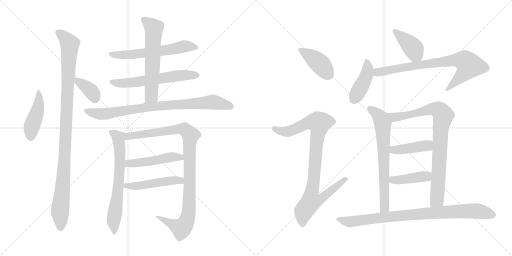
t = 0.00 s
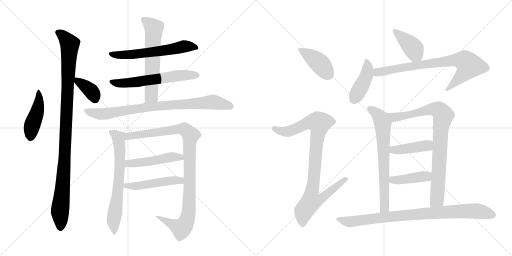
t = 3.23 s
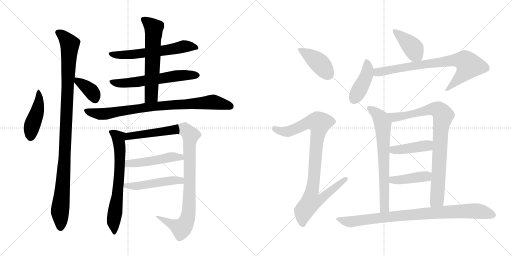
t = 6.47 s
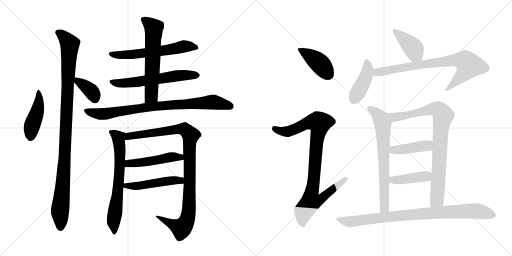
t = 9.70 s
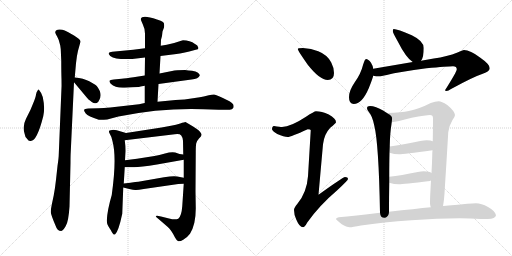
t = 12.93 s
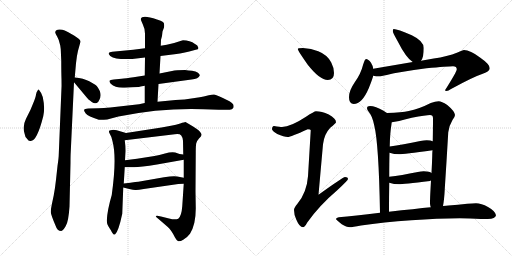
t = 16.16 s

The animated SVG that drew these frames (rendered in a browser with its animation timeline set to each time). Animation: 21 CSS @keyframes rules; one cycle of 16.16 s.

<svg version="1.1" viewBox="0 0 2048 1024" xmlns="http://www.w3.org/2000/svg">
  <g stroke="lightgray" stroke-dasharray="1,1" stroke-width="1" transform="scale(4, 4)">
    <line x1="0" y1="0" x2="256" y2="256"></line>
    <line x1="256" y1="0" x2="0" y2="256"></line>
    <line x1="128" y1="0" x2="128" y2="256"></line>
    <line x1="0" y1="128" x2="256" y2="128"></line>
    <line x1="256" y1="0" x2="512" y2="256"></line>
    <line x1="512" y1="0" x2="256" y2="256"></line>
    <line x1="384" y1="0" x2="384" y2="256"></line>
    <line x1="256" y1="128" x2="512" y2="128"></line>
  </g>
<g transform="scale(1, -1) translate(0, -850)">
   <style type="text/css">
    @keyframes keyframes0 {
      from {
       stroke: black;
       stroke-dashoffset: 449;
       stroke-width: 128;
       }
       59% {
       animation-timing-function: step-end;
       stroke: black;
       stroke-dashoffset: 0;
       stroke-width: 128;
       }
       to {
       stroke: black;
       stroke-width: 1024;
       }
       }
       #make-me-a-hanzi-animation-0 {
         animation: keyframes0 0.615397s both;
         animation-delay: 0.000000s;
         animation-timing-function: linear;
       }
    @keyframes keyframes1 {
      from {
       stroke: black;
       stroke-dashoffset: 1059;
       stroke-width: 128;
       }
       78% {
       animation-timing-function: step-end;
       stroke: black;
       stroke-dashoffset: 0;
       stroke-width: 128;
       }
       to {
       stroke: black;
       stroke-width: 1024;
       }
       }
       #make-me-a-hanzi-animation-1 {
         animation: keyframes1 1.111816s both;
         animation-delay: 0.615397s;
         animation-timing-function: linear;
       }
    @keyframes keyframes2 {
      from {
       stroke: black;
       stroke-dashoffset: 369;
       stroke-width: 128;
       }
       55% {
       animation-timing-function: step-end;
       stroke: black;
       stroke-dashoffset: 0;
       stroke-width: 128;
       }
       to {
       stroke: black;
       stroke-width: 1024;
       }
       }
       #make-me-a-hanzi-animation-2 {
         animation: keyframes2 0.550293s both;
         animation-delay: 1.727213s;
         animation-timing-function: linear;
       }
    @keyframes keyframes3 {
      from {
       stroke: black;
       stroke-dashoffset: 600;
       stroke-width: 128;
       }
       66% {
       animation-timing-function: step-end;
       stroke: black;
       stroke-dashoffset: 0;
       stroke-width: 128;
       }
       to {
       stroke: black;
       stroke-width: 1024;
       }
       }
       #make-me-a-hanzi-animation-3 {
         animation: keyframes3 0.738281s both;
         animation-delay: 2.277506s;
         animation-timing-function: linear;
       }
    @keyframes keyframes4 {
      from {
       stroke: black;
       stroke-dashoffset: 604;
       stroke-width: 128;
       }
       66% {
       animation-timing-function: step-end;
       stroke: black;
       stroke-dashoffset: 0;
       stroke-width: 128;
       }
       to {
       stroke: black;
       stroke-width: 1024;
       }
       }
       #make-me-a-hanzi-animation-4 {
         animation: keyframes4 0.741536s both;
         animation-delay: 3.015787s;
         animation-timing-function: linear;
       }
    @keyframes keyframes5 {
      from {
       stroke: black;
       stroke-dashoffset: 612;
       stroke-width: 128;
       }
       67% {
       animation-timing-function: step-end;
       stroke: black;
       stroke-dashoffset: 0;
       stroke-width: 128;
       }
       to {
       stroke: black;
       stroke-width: 1024;
       }
       }
       #make-me-a-hanzi-animation-5 {
         animation: keyframes5 0.748047s both;
         animation-delay: 3.757323s;
         animation-timing-function: linear;
       }
    @keyframes keyframes6 {
      from {
       stroke: black;
       stroke-dashoffset: 840;
       stroke-width: 128;
       }
       73% {
       animation-timing-function: step-end;
       stroke: black;
       stroke-dashoffset: 0;
       stroke-width: 128;
       }
       to {
       stroke: black;
       stroke-width: 1024;
       }
       }
       #make-me-a-hanzi-animation-6 {
         animation: keyframes6 0.933594s both;
         animation-delay: 4.505370s;
         animation-timing-function: linear;
       }
    @keyframes keyframes7 {
      from {
       stroke: black;
       stroke-dashoffset: 670;
       stroke-width: 128;
       }
       69% {
       animation-timing-function: step-end;
       stroke: black;
       stroke-dashoffset: 0;
       stroke-width: 128;
       }
       to {
       stroke: black;
       stroke-width: 1024;
       }
       }
       #make-me-a-hanzi-animation-7 {
         animation: keyframes7 0.795247s both;
         animation-delay: 5.438964s;
         animation-timing-function: linear;
       }
    @keyframes keyframes8 {
      from {
       stroke: black;
       stroke-dashoffset: 1008;
       stroke-width: 128;
       }
       77% {
       animation-timing-function: step-end;
       stroke: black;
       stroke-dashoffset: 0;
       stroke-width: 128;
       }
       to {
       stroke: black;
       stroke-width: 1024;
       }
       }
       #make-me-a-hanzi-animation-8 {
         animation: keyframes8 1.070312s both;
         animation-delay: 6.234211s;
         animation-timing-function: linear;
       }
    @keyframes keyframes9 {
      from {
       stroke: black;
       stroke-dashoffset: 485;
       stroke-width: 128;
       }
       61% {
       animation-timing-function: step-end;
       stroke: black;
       stroke-dashoffset: 0;
       stroke-width: 128;
       }
       to {
       stroke: black;
       stroke-width: 1024;
       }
       }
       #make-me-a-hanzi-animation-9 {
         animation: keyframes9 0.644694s both;
         animation-delay: 7.304523s;
         animation-timing-function: linear;
       }
    @keyframes keyframes10 {
      from {
       stroke: black;
       stroke-dashoffset: 492;
       stroke-width: 128;
       }
       62% {
       animation-timing-function: step-end;
       stroke: black;
       stroke-dashoffset: 0;
       stroke-width: 128;
       }
       to {
       stroke: black;
       stroke-width: 1024;
       }
       }
       #make-me-a-hanzi-animation-10 {
         animation: keyframes10 0.650391s both;
         animation-delay: 7.949217s;
         animation-timing-function: linear;
       }
    @keyframes keyframes11 {
      from {
       stroke: black;
       stroke-dashoffset: 413;
       stroke-width: 128;
       }
       57% {
       animation-timing-function: step-end;
       stroke: black;
       stroke-dashoffset: 0;
       stroke-width: 128;
       }
       to {
       stroke: black;
       stroke-width: 1024;
       }
       }
       #make-me-a-hanzi-animation-11 {
         animation: keyframes11 0.586100s both;
         animation-delay: 8.599608s;
         animation-timing-function: linear;
       }
    @keyframes keyframes12 {
      from {
       stroke: black;
       stroke-dashoffset: 937;
       stroke-width: 128;
       }
       75% {
       animation-timing-function: step-end;
       stroke: black;
       stroke-dashoffset: 0;
       stroke-width: 128;
       }
       to {
       stroke: black;
       stroke-width: 1024;
       }
       }
       #make-me-a-hanzi-animation-12 {
         animation: keyframes12 1.012533s both;
         animation-delay: 9.185708s;
         animation-timing-function: linear;
       }
    @keyframes keyframes13 {
      from {
       stroke: black;
       stroke-dashoffset: 406;
       stroke-width: 128;
       }
       57% {
       animation-timing-function: step-end;
       stroke: black;
       stroke-dashoffset: 0;
       stroke-width: 128;
       }
       to {
       stroke: black;
       stroke-width: 1024;
       }
       }
       #make-me-a-hanzi-animation-13 {
         animation: keyframes13 0.580404s both;
         animation-delay: 10.198241s;
         animation-timing-function: linear;
       }
    @keyframes keyframes14 {
      from {
       stroke: black;
       stroke-dashoffset: 426;
       stroke-width: 128;
       }
       58% {
       animation-timing-function: step-end;
       stroke: black;
       stroke-dashoffset: 0;
       stroke-width: 128;
       }
       to {
       stroke: black;
       stroke-width: 1024;
       }
       }
       #make-me-a-hanzi-animation-14 {
         animation: keyframes14 0.596680s both;
         animation-delay: 10.778645s;
         animation-timing-function: linear;
       }
    @keyframes keyframes15 {
      from {
       stroke: black;
       stroke-dashoffset: 776;
       stroke-width: 128;
       }
       72% {
       animation-timing-function: step-end;
       stroke: black;
       stroke-dashoffset: 0;
       stroke-width: 128;
       }
       to {
       stroke: black;
       stroke-width: 1024;
       }
       }
       #make-me-a-hanzi-animation-15 {
         animation: keyframes15 0.881510s both;
         animation-delay: 11.375325s;
         animation-timing-function: linear;
       }
    @keyframes keyframes16 {
      from {
       stroke: black;
       stroke-dashoffset: 689;
       stroke-width: 128;
       }
       69% {
       animation-timing-function: step-end;
       stroke: black;
       stroke-dashoffset: 0;
       stroke-width: 128;
       }
       to {
       stroke: black;
       stroke-width: 1024;
       }
       }
       #make-me-a-hanzi-animation-16 {
         animation: keyframes16 0.810710s both;
         animation-delay: 12.256835s;
         animation-timing-function: linear;
       }
    @keyframes keyframes17 {
      from {
       stroke: black;
       stroke-dashoffset: 857;
       stroke-width: 128;
       }
       74% {
       animation-timing-function: step-end;
       stroke: black;
       stroke-dashoffset: 0;
       stroke-width: 128;
       }
       to {
       stroke: black;
       stroke-width: 1024;
       }
       }
       #make-me-a-hanzi-animation-17 {
         animation: keyframes17 0.947428s both;
         animation-delay: 13.067545s;
         animation-timing-function: linear;
       }
    @keyframes keyframes18 {
      from {
       stroke: black;
       stroke-dashoffset: 421;
       stroke-width: 128;
       }
       58% {
       animation-timing-function: step-end;
       stroke: black;
       stroke-dashoffset: 0;
       stroke-width: 128;
       }
       to {
       stroke: black;
       stroke-width: 1024;
       }
       }
       #make-me-a-hanzi-animation-18 {
         animation: keyframes18 0.592611s both;
         animation-delay: 14.014973s;
         animation-timing-function: linear;
       }
    @keyframes keyframes19 {
      from {
       stroke: black;
       stroke-dashoffset: 414;
       stroke-width: 128;
       }
       57% {
       animation-timing-function: step-end;
       stroke: black;
       stroke-dashoffset: 0;
       stroke-width: 128;
       }
       to {
       stroke: black;
       stroke-width: 1024;
       }
       }
       #make-me-a-hanzi-animation-19 {
         animation: keyframes19 0.586914s both;
         animation-delay: 14.607584s;
         animation-timing-function: linear;
       }
    @keyframes keyframes20 {
      from {
       stroke: black;
       stroke-dashoffset: 881;
       stroke-width: 128;
       }
       74% {
       animation-timing-function: step-end;
       stroke: black;
       stroke-dashoffset: 0;
       stroke-width: 128;
       }
       to {
       stroke: black;
       stroke-width: 1024;
       }
       }
       #make-me-a-hanzi-animation-20 {
         animation: keyframes20 0.966960s both;
         animation-delay: 15.194498s;
         animation-timing-function: linear;
       }
</style>
<path d="M 155.0 492.5 Q 152.0 492.5 150.0 487.5 Q 146.0 482.5 144.0 472.5 Q 143.0 462.5 134.0 440.5 L 122.0 411.5 L 104.0 375.5 Q 88.0 343.5 99.0 313.5 Q 100.0 301.5 109.0 294.5 Q 114.0 284.5 123.0 286.5 Q 148.0 286.5 173.0 385.5 Q 181.0 417.5 171.0 462.5 Q 164.0 482.5 155.0 492.5 Z" fill="lightgray"></path> 
<path d="M 243.0 653.5 L 245.0 607.5 Q 245.0 561.5 246.0 534.5 Q 247.0 506.5 245.0 476.5 L 235.0 232.5 Q 235.0 220.5 230.0 186.5 L 224.0 131.5 Q 220.0 95.5 215.0 69.5 L 208.0 36.5 Q 203.0 13.5 203.0 2.5 Q 204.0 -9.5 222.0 -51.5 Q 229.0 -73.5 245.0 -73.5 Q 253.0 -71.5 263.0 -53.5 Q 274.0 -36.5 278.0 24.5 L 282.0 198.5 Q 282.0 228.5 283.0 243.5 L 296.0 521.5 L 299.0 540.5 L 304.0 597.5 Q 307.0 627.5 312.0 647.5 L 322.0 683.5 Q 323.0 692.5 296.0 708.5 Q 269.0 724.5 259.0 728.5 Q 250.0 732.5 239.0 732.5 Q 229.0 732.5 224.0 728.5 Q 220.0 723.5 221.0 719.5 Q 223.0 714.5 229.0 703.5 Q 236.0 692.5 241.0 668.5 L 243.0 653.5 Z" fill="lightgray"></path> 
<path d="M 296.0 521.5 L 347.0 460.5 Q 351.0 454.5 367.0 442.5 Q 383.0 430.5 394.0 444.5 Q 414.0 472.5 387.0 506.5 Q 380.0 513.5 357.0 525.5 Q 334.0 537.5 299.0 540.5 C 278.0 542.5 278.0 542.5 296.0 521.5 Z" fill="lightgray"></path> 
<path d="M 642.0 626.5 L 674.0 630.5 Q 724.0 635.5 757.0 644.5 L 783.0 651.5 Q 794.0 652.5 794.0 658.5 L 789.0 668.5 Q 788.0 670.5 780.0 674.5 Q 760.0 689.5 732.0 689.5 L 725.0 687.5 Q 691.0 675.5 667.0 671.5 L 643.0 667.5 L 580.0 657.5 L 533.0 651.5 L 449.0 643.5 Q 437.0 641.5 435.0 638.5 Q 433.0 634.5 441.0 626.5 Q 463.0 610.5 529.0 614.5 L 580.0 620.5 L 642.0 626.5 Z" fill="lightgray"></path> 
<path d="M 634.0 514.5 L 766.0 532.5 Q 794.0 535.5 799.0 548.5 Q 800.0 552.5 792.0 559.5 Q 784.0 566.5 768.0 567.5 Q 754.0 568.5 740.0 570.5 Q 704.0 570.5 688.0 566.5 L 638.0 556.5 L 579.0 548.5 L 534.0 541.5 Q 502.0 536.5 486.0 535.5 L 455.0 532.5 Q 440.0 530.5 438.0 527.5 Q 437.0 523.5 443.0 515.5 Q 461.0 497.5 499.0 499.5 L 530.0 501.5 Q 561.0 502.5 562.0 504.5 L 579.0 507.5 L 634.0 514.5 Z" fill="lightgray"></path> 
<path d="M 630.0 443.5 L 634.0 514.5 L 638.0 556.5 L 642.0 626.5 L 643.0 667.5 L 644.0 691.5 L 648.0 706.5 L 650.0 724.5 L 656.0 740.5 Q 659.0 756.5 652.0 762.5 Q 645.0 767.5 628.0 772.5 Q 568.0 792.5 563.0 774.5 Q 563.0 770.5 571.0 753.5 Q 580.0 735.5 580.0 715.5 L 580.0 657.5 L 580.0 620.5 L 579.0 548.5 L 579.0 507.5 L 579.0 438.5 C 579.0 408.5 628.0 413.5 630.0 443.5 Z" fill="lightgray"></path> 
<path d="M 814.0 413.5 L 875.0 411.5 L 919.0 411.5 Q 929.0 411.5 933.0 418.5 Q 936.0 425.5 933.0 432.5 Q 930.0 437.5 918.0 445.5 Q 865.0 472.5 856.0 472.5 Q 848.0 472.5 835.0 469.5 Q 823.0 465.5 779.0 458.5 Q 736.0 450.5 702.0 450.5 L 630.0 443.5 L 579.0 438.5 L 556.0 433.5 L 441.0 420.5 Q 414.0 417.5 394.0 417.5 L 353.0 416.5 Q 338.0 415.5 337.0 411.5 Q 334.0 407.5 343.0 396.5 Q 352.0 385.5 395.0 371.5 Q 404.0 369.5 429.0 372.5 L 474.0 384.5 Q 648.0 419.5 814.0 413.5 Z" fill="lightgray"></path> 
<path d="M 447.0 70.5 Q 429.0 9.5 427.0 -32.5 Q 427.0 -43.5 434.0 -55.5 Q 441.0 -67.5 443.0 -69.5 Q 454.0 -92.5 460.0 -87.5 Q 474.0 -75.5 489.0 -4.5 L 493.0 100.5 L 495.0 116.5 L 499.0 181.5 L 500.0 209.5 L 502.0 246.5 Q 502.0 268.5 499.0 289.5 C 495.0 319.5 513.0 315.5 504.0 318.5 L 467.0 329.5 Q 451.0 332.5 443.0 329.5 Q 431.0 329.5 439.0 315.5 Q 448.0 301.5 450.0 285.5 Q 468.0 219.5 447.0 70.5 Z" fill="lightgray"></path> 
<path d="M 735.0 115.5 L 729.0 25.5 Q 726.0 -14.5 713.0 -24.5 Q 701.0 -30.5 676.0 -23.5 L 644.0 -15.5 Q 628.0 -11.5 624.0 -13.5 Q 621.0 -16.5 633.0 -24.5 L 670.0 -56.5 Q 677.0 -61.5 685.0 -73.5 Q 694.0 -86.5 700.0 -99.5 Q 707.0 -112.5 713.0 -114.5 Q 720.0 -116.5 733.0 -108.5 Q 747.0 -101.5 760.0 -84.5 Q 784.0 -46.5 783.0 20.5 L 782.0 84.5 L 783.0 242.5 Q 783.0 268.5 785.0 277.5 Q 787.0 286.5 796.0 296.5 Q 806.0 305.5 806.0 310.5 Q 807.0 314.5 800.0 323.5 Q 793.0 331.5 774.0 343.5 L 742.0 362.5 Q 738.0 362.5 721.0 356.5 Q 705.0 350.5 684.0 347.5 L 646.0 340.5 L 504.0 318.5 C 474.0 313.5 469.0 285.5 499.0 289.5 L 699.0 313.5 Q 719.0 316.5 725.0 308.5 Q 731.0 300.5 732.0 287.5 L 733.0 232.5 L 735.0 211.5 L 735.0 139.5 L 735.0 115.5 Z" fill="lightgray"></path> 
<path d="M 499.0 181.5 L 533.0 181.5 Q 555.0 180.5 628.0 192.5 L 735.0 211.5 C 765.0 216.5 763.0 228.5 733.0 232.5 L 718.0 234.5 L 701.0 240.5 Q 684.0 243.5 660.0 236.5 Q 636.0 229.5 618.0 226.5 L 548.0 215.5 L 500.0 209.5 C 470.0 205.5 469.0 181.5 499.0 181.5 Z" fill="lightgray"></path> 
<path d="M 493.0 100.5 L 517.0 94.5 Q 534.0 90.5 541.0 90.5 Q 549.0 89.5 575.0 94.5 L 713.0 114.5 Q 720.0 115.5 735.0 115.5 C 765.0 115.5 764.0 133.5 735.0 139.5 L 709.0 144.5 Q 694.0 147.5 656.0 141.5 L 559.0 124.5 Q 555.0 124.5 495.0 116.5 C 465.0 112.5 464.0 107.5 493.0 100.5 Z" fill="lightgray"></path> 
<path d="M 1212.0 658.5 Q 1191.0 658.5 1191.0 654.5 Q 1191.0 648.5 1231.0 591.5 Q 1279.0 530.5 1311.0 530.5 Q 1336.0 530.5 1336.0 558.5 Q 1336.0 579.5 1325.0 600.5 Q 1309.0 631.5 1273.0 645.5 Q 1245.0 656.5 1212.0 658.5 Z" fill="lightgray"></path> 
<path d="M 1264.0 405.5 Q 1257.0 405.5 1224.0 383.5 Q 1163.0 343.5 1128.0 342.5 Q 1121.0 342.5 1096.0 346.5 Q 1088.0 345.5 1088.0 333.5 Q 1088.0 327.5 1109.0 314.5 Q 1136.0 302.5 1151.0 302.5 Q 1162.0 302.5 1231.0 333.5 Q 1243.0 333.5 1243.0 329.5 L 1232.0 145.5 Q 1227.0 79.5 1189.0 34.5 Q 1176.0 19.5 1176.0 10.5 Q 1176.0 -8.5 1185.0 -27.5 Q 1198.0 -58.5 1212.0 -58.5 Q 1219.0 -58.5 1229.0 -39.5 Q 1277.0 28.5 1350.0 90.5 Q 1392.0 129.5 1392.0 134.5 Q 1392.0 142.5 1380.0 142.5 Q 1373.0 142.5 1274.0 71.5 L 1292.0 273.5 Q 1297.0 314.5 1321.0 339.5 Q 1344.0 358.5 1344.0 361.5 Q 1344.0 376.5 1315.0 392.5 Q 1286.0 405.5 1264.0 405.5 Z" fill="lightgray"></path> 
<path d="M 1575.0 734.5 Q 1571.0 734.5 1571.0 726.5 Q 1571.0 720.5 1589.0 688.5 Q 1625.0 617.5 1651.0 602.5 C 1672.0 588.5 1672.0 588.5 1684.0 607.5 Q 1695.0 620.5 1695.0 658.5 Q 1695.0 686.5 1647.0 709.5 Q 1589.0 734.5 1575.0 734.5 Z" fill="lightgray"></path> 
<path d="M 1493.0 575.5 Q 1492.0 586.5 1484.0 599.5 Q 1473.0 614.5 1464.0 614.5 Q 1459.0 614.5 1452.0 590.5 Q 1444.0 556.5 1419.0 521.5 Q 1396.0 488.5 1396.0 461.5 Q 1396.0 434.5 1415.0 434.5 Q 1448.0 434.5 1475.0 497.5 Q 1488.0 529.5 1493.0 547.5 L 1493.0 575.5 Z" fill="lightgray"></path> 
<path d="M 1651.0 602.5 L 1493.0 575.5 C 1463.0 570.5 1463.0 550.5 1493.0 547.5 Q 1504.0 545.5 1516.0 545.5 Q 1524.0 545.5 1547.0 550.5 Q 1598.0 563.5 1706.0 577.5 Q 1790.0 585.5 1812.0 585.5 Q 1827.0 585.5 1827.0 573.5 Q 1827.0 563.5 1780.0 489.5 Q 1780.0 486.5 1787.0 486.5 Q 1791.0 486.5 1808.0 496.5 Q 1892.0 542.5 1931.0 555.5 Q 1959.0 565.5 1959.0 577.5 Q 1959.0 593.5 1920.0 620.5 Q 1881.0 650.5 1856.0 650.5 Q 1850.0 650.5 1830.0 640.5 Q 1789.0 624.5 1735.0 616.5 L 1684.0 607.5 L 1651.0 602.5 Z" fill="lightgray"></path> 
<path d="M 1548.0 398.5 Q 1542.0 402.5 1534.0 407.5 Q 1502.0 426.5 1480.0 426.5 Q 1468.0 426.5 1468.0 417.5 Q 1468.0 412.5 1476.0 401.5 Q 1489.0 387.5 1497.0 348.5 Q 1515.0 277.5 1520.0 -0.5 C 1521.0 -30.5 1556.0 -26.5 1556.0 3.5 Q 1556.0 67.5 1557.0 119.5 L 1557.0 143.5 Q 1557.0 201.5 1558.0 239.5 L 1559.0 264.5 L 1559.0 267.5 Q 1560.0 317.5 1566.0 354.5 Q 1566.0 357.5 1567.0 361.5 C 1570.0 384.5 1570.0 384.5 1548.0 398.5 Z" fill="lightgray"></path> 
<path d="M 1755.0 445.5 Q 1741.0 445.5 1723.0 438.5 Q 1676.0 414.5 1635.0 406.5 Q 1608.0 400.5 1548.0 398.5 C 1518.0 397.5 1537.0 356.5 1567.0 361.5 Q 1586.0 363.5 1647.0 379.5 Q 1705.0 390.5 1720.0 390.5 Q 1732.0 390.5 1732.0 377.5 Q 1732.0 346.5 1731.0 285.5 L 1730.0 249.5 Q 1729.0 239.5 1729.0 228.5 Q 1728.0 194.5 1726.0 158.5 L 1724.0 129.5 Q 1723.0 110.5 1722.0 92.5 Q 1720.0 57.5 1720.0 37.5 Q 1720.0 29.5 1723.0 21.5 C 1728.0 -8.5 1767.0 -3.5 1772.0 26.5 Q 1777.0 52.5 1779.0 93.5 Q 1786.0 201.5 1793.0 321.5 Q 1795.0 345.5 1810.0 370.5 Q 1820.0 383.5 1820.0 390.5 Q 1818.0 406.5 1789.0 430.5 Q 1766.0 445.5 1755.0 445.5 Z" fill="lightgray"></path> 
<path d="M 1731.0 285.5 Q 1723.0 289.5 1707.0 289.5 Q 1696.0 289.5 1681.0 286.5 Q 1610.0 271.5 1559.0 264.5 C 1529.0 260.5 1529.0 247.5 1558.0 239.5 Q 1577.0 233.5 1596.0 233.5 Q 1613.0 233.5 1730.0 249.5 C 1760.0 253.5 1759.0 275.5 1731.0 285.5 Z" fill="lightgray"></path> 
<path d="M 1726.0 158.5 Q 1719.0 164.5 1695.0 165.5 Q 1685.0 165.5 1671.0 162.5 Q 1604.0 148.5 1557.0 143.5 C 1527.0 140.5 1528.0 127.5 1557.0 119.5 Q 1576.0 113.5 1596.0 113.5 Q 1611.0 113.5 1720.0 126.5 Q 1722.0 127.5 1724.0 129.5 C 1749.0 145.5 1749.0 145.5 1726.0 158.5 Z" fill="lightgray"></path> 
<path d="M 1520.0 -0.5 Q 1416.0 -12.5 1355.0 -18.5 Q 1344.0 -20.5 1344.0 -25.5 Q 1345.0 -29.5 1367.0 -46.5 Q 1386.0 -58.5 1399.0 -58.5 Q 1409.0 -58.5 1444.0 -51.5 Q 1533.0 -38.5 1645.0 -30.5 Q 1751.0 -22.5 1839.0 -22.5 L 1880.0 -23.5 Q 1930.0 -25.5 1951.0 -25.5 Q 1982.0 -24.5 1984.0 -10.5 Q 1981.0 6.5 1952.0 22.5 Q 1925.0 37.5 1904.0 37.5 Q 1891.0 37.5 1869.0 35.5 Q 1832.0 31.5 1794.0 28.5 Q 1786.0 27.5 1772.0 26.5 L 1723.0 21.5 Q 1662.0 15.5 1556.0 3.5 L 1520.0 -0.5 Z" fill="lightgray"></path> 
      <clipPath id="make-me-a-hanzi-clip-0">
      <path d="M 155.0 492.5 Q 152.0 492.5 150.0 487.5 Q 146.0 482.5 144.0 472.5 Q 143.0 462.5 134.0 440.5 L 122.0 411.5 L 104.0 375.5 Q 88.0 343.5 99.0 313.5 Q 100.0 301.5 109.0 294.5 Q 114.0 284.5 123.0 286.5 Q 148.0 286.5 173.0 385.5 Q 181.0 417.5 171.0 462.5 Q 164.0 482.5 155.0 492.5 Z" fill="lightgray"></path>
      </clipPath>
      <path clip-path="url(#make-me-a-hanzi-clip-0)" d="M 156.0 486.5 L 155.0 434.5 L 127.0 345.5 L 120.0 298.5 " fill="none" id="make-me-a-hanzi-animation-0" stroke-dasharray="321 642" stroke-linecap="round"></path>

      <clipPath id="make-me-a-hanzi-clip-1">
      <path d="M 243.0 653.5 L 245.0 607.5 Q 245.0 561.5 246.0 534.5 Q 247.0 506.5 245.0 476.5 L 235.0 232.5 Q 235.0 220.5 230.0 186.5 L 224.0 131.5 Q 220.0 95.5 215.0 69.5 L 208.0 36.5 Q 203.0 13.5 203.0 2.5 Q 204.0 -9.5 222.0 -51.5 Q 229.0 -73.5 245.0 -73.5 Q 253.0 -71.5 263.0 -53.5 Q 274.0 -36.5 278.0 24.5 L 282.0 198.5 Q 282.0 228.5 283.0 243.5 L 296.0 521.5 L 299.0 540.5 L 304.0 597.5 Q 307.0 627.5 312.0 647.5 L 322.0 683.5 Q 323.0 692.5 296.0 708.5 Q 269.0 724.5 259.0 728.5 Q 250.0 732.5 239.0 732.5 Q 229.0 732.5 224.0 728.5 Q 220.0 723.5 221.0 719.5 Q 223.0 714.5 229.0 703.5 Q 236.0 692.5 241.0 668.5 L 243.0 653.5 Z" fill="lightgray"></path>
      </clipPath>
      <path clip-path="url(#make-me-a-hanzi-clip-1)" d="M 232.0 720.5 L 254.0 705.5 L 279.0 673.5 L 258.0 207.5 L 240.0 11.5 L 242.0 -60.5 " fill="none" id="make-me-a-hanzi-animation-1" stroke-dasharray="931 1862" stroke-linecap="round"></path>

      <clipPath id="make-me-a-hanzi-clip-2">
      <path d="M 296.0 521.5 L 347.0 460.5 Q 351.0 454.5 367.0 442.5 Q 383.0 430.5 394.0 444.5 Q 414.0 472.5 387.0 506.5 Q 380.0 513.5 357.0 525.5 Q 334.0 537.5 299.0 540.5 C 278.0 542.5 278.0 542.5 296.0 521.5 Z" fill="lightgray"></path>
      </clipPath>
      <path clip-path="url(#make-me-a-hanzi-clip-2)" d="M 307.0 534.5 L 311.0 523.5 L 332.0 513.5 L 368.0 482.5 L 380.0 454.5 " fill="none" id="make-me-a-hanzi-animation-2" stroke-dasharray="241 482" stroke-linecap="round"></path>

      <clipPath id="make-me-a-hanzi-clip-3">
      <path d="M 642.0 626.5 L 674.0 630.5 Q 724.0 635.5 757.0 644.5 L 783.0 651.5 Q 794.0 652.5 794.0 658.5 L 789.0 668.5 Q 788.0 670.5 780.0 674.5 Q 760.0 689.5 732.0 689.5 L 725.0 687.5 Q 691.0 675.5 667.0 671.5 L 643.0 667.5 L 580.0 657.5 L 533.0 651.5 L 449.0 643.5 Q 437.0 641.5 435.0 638.5 Q 433.0 634.5 441.0 626.5 Q 463.0 610.5 529.0 614.5 L 580.0 620.5 L 642.0 626.5 Z" fill="lightgray"></path>
      </clipPath>
      <path clip-path="url(#make-me-a-hanzi-clip-3)" d="M 444.0 635.5 L 518.0 630.5 L 734.0 664.5 L 785.0 660.5 " fill="none" id="make-me-a-hanzi-animation-3" stroke-dasharray="472 944" stroke-linecap="round"></path>

      <clipPath id="make-me-a-hanzi-clip-4">
      <path d="M 634.0 514.5 L 766.0 532.5 Q 794.0 535.5 799.0 548.5 Q 800.0 552.5 792.0 559.5 Q 784.0 566.5 768.0 567.5 Q 754.0 568.5 740.0 570.5 Q 704.0 570.5 688.0 566.5 L 638.0 556.5 L 579.0 548.5 L 534.0 541.5 Q 502.0 536.5 486.0 535.5 L 455.0 532.5 Q 440.0 530.5 438.0 527.5 Q 437.0 523.5 443.0 515.5 Q 461.0 497.5 499.0 499.5 L 530.0 501.5 Q 561.0 502.5 562.0 504.5 L 579.0 507.5 L 634.0 514.5 Z" fill="lightgray"></path>
      </clipPath>
      <path clip-path="url(#make-me-a-hanzi-clip-4)" d="M 444.0 522.5 L 490.0 516.5 L 705.0 547.5 L 789.0 550.5 " fill="none" id="make-me-a-hanzi-animation-4" stroke-dasharray="476 952" stroke-linecap="round"></path>

      <clipPath id="make-me-a-hanzi-clip-5">
      <path d="M 630.0 443.5 L 634.0 514.5 L 638.0 556.5 L 642.0 626.5 L 643.0 667.5 L 644.0 691.5 L 648.0 706.5 L 650.0 724.5 L 656.0 740.5 Q 659.0 756.5 652.0 762.5 Q 645.0 767.5 628.0 772.5 Q 568.0 792.5 563.0 774.5 Q 563.0 770.5 571.0 753.5 Q 580.0 735.5 580.0 715.5 L 580.0 657.5 L 580.0 620.5 L 579.0 548.5 L 579.0 507.5 L 579.0 438.5 C 579.0 408.5 628.0 413.5 630.0 443.5 Z" fill="lightgray"></path>
      </clipPath>
      <path clip-path="url(#make-me-a-hanzi-clip-5)" d="M 571.0 772.5 L 615.0 737.5 L 605.0 467.5 L 585.0 445.5 " fill="none" id="make-me-a-hanzi-animation-5" stroke-dasharray="484 968" stroke-linecap="round"></path>

      <clipPath id="make-me-a-hanzi-clip-6">
      <path d="M 814.0 413.5 L 875.0 411.5 L 919.0 411.5 Q 929.0 411.5 933.0 418.5 Q 936.0 425.5 933.0 432.5 Q 930.0 437.5 918.0 445.5 Q 865.0 472.5 856.0 472.5 Q 848.0 472.5 835.0 469.5 Q 823.0 465.5 779.0 458.5 Q 736.0 450.5 702.0 450.5 L 630.0 443.5 L 579.0 438.5 L 556.0 433.5 L 441.0 420.5 Q 414.0 417.5 394.0 417.5 L 353.0 416.5 Q 338.0 415.5 337.0 411.5 Q 334.0 407.5 343.0 396.5 Q 352.0 385.5 395.0 371.5 Q 404.0 369.5 429.0 372.5 L 474.0 384.5 Q 648.0 419.5 814.0 413.5 Z" fill="lightgray"></path>
      </clipPath>
      <path clip-path="url(#make-me-a-hanzi-clip-6)" d="M 343.0 408.5 L 408.0 394.5 L 600.0 423.5 L 846.0 442.5 L 921.0 425.5 " fill="none" id="make-me-a-hanzi-animation-6" stroke-dasharray="712 1424" stroke-linecap="round"></path>

      <clipPath id="make-me-a-hanzi-clip-7">
      <path d="M 447.0 70.5 Q 429.0 9.5 427.0 -32.5 Q 427.0 -43.5 434.0 -55.5 Q 441.0 -67.5 443.0 -69.5 Q 454.0 -92.5 460.0 -87.5 Q 474.0 -75.5 489.0 -4.5 L 493.0 100.5 L 495.0 116.5 L 499.0 181.5 L 500.0 209.5 L 502.0 246.5 Q 502.0 268.5 499.0 289.5 C 495.0 319.5 513.0 315.5 504.0 318.5 L 467.0 329.5 Q 451.0 332.5 443.0 329.5 Q 431.0 329.5 439.0 315.5 Q 448.0 301.5 450.0 285.5 Q 468.0 219.5 447.0 70.5 Z" fill="lightgray"></path>
      </clipPath>
      <path clip-path="url(#make-me-a-hanzi-clip-7)" d="M 450.0 320.5 L 474.0 299.5 L 480.0 241.5 L 475.0 124.5 L 454.0 -34.5 L 458.0 -80.5 " fill="none" id="make-me-a-hanzi-animation-7" stroke-dasharray="542 1084" stroke-linecap="round"></path>

      <clipPath id="make-me-a-hanzi-clip-8">
      <path d="M 735.0 115.5 L 729.0 25.5 Q 726.0 -14.5 713.0 -24.5 Q 701.0 -30.5 676.0 -23.5 L 644.0 -15.5 Q 628.0 -11.5 624.0 -13.5 Q 621.0 -16.5 633.0 -24.5 L 670.0 -56.5 Q 677.0 -61.5 685.0 -73.5 Q 694.0 -86.5 700.0 -99.5 Q 707.0 -112.5 713.0 -114.5 Q 720.0 -116.5 733.0 -108.5 Q 747.0 -101.5 760.0 -84.5 Q 784.0 -46.5 783.0 20.5 L 782.0 84.5 L 783.0 242.5 Q 783.0 268.5 785.0 277.5 Q 787.0 286.5 796.0 296.5 Q 806.0 305.5 806.0 310.5 Q 807.0 314.5 800.0 323.5 Q 793.0 331.5 774.0 343.5 L 742.0 362.5 Q 738.0 362.5 721.0 356.5 Q 705.0 350.5 684.0 347.5 L 646.0 340.5 L 504.0 318.5 C 474.0 313.5 469.0 285.5 499.0 289.5 L 699.0 313.5 Q 719.0 316.5 725.0 308.5 Q 731.0 300.5 732.0 287.5 L 733.0 232.5 L 735.0 211.5 L 735.0 139.5 L 735.0 115.5 Z" fill="lightgray"></path>
      </clipPath>
      <path clip-path="url(#make-me-a-hanzi-clip-8)" d="M 506.0 295.5 L 516.0 306.5 L 722.0 334.5 L 744.0 329.5 L 763.0 309.5 L 758.0 281.5 L 757.0 39.5 L 747.0 -32.5 L 726.0 -62.5 L 637.0 -17.5 " fill="none" id="make-me-a-hanzi-animation-8" stroke-dasharray="880 1760" stroke-linecap="round"></path>

      <clipPath id="make-me-a-hanzi-clip-9">
      <path d="M 499.0 181.5 L 533.0 181.5 Q 555.0 180.5 628.0 192.5 L 735.0 211.5 C 765.0 216.5 763.0 228.5 733.0 232.5 L 718.0 234.5 L 701.0 240.5 Q 684.0 243.5 660.0 236.5 Q 636.0 229.5 618.0 226.5 L 548.0 215.5 L 500.0 209.5 C 470.0 205.5 469.0 181.5 499.0 181.5 Z" fill="lightgray"></path>
      </clipPath>
      <path clip-path="url(#make-me-a-hanzi-clip-9)" d="M 505.0 188.5 L 520.0 197.5 L 614.0 206.5 L 684.0 222.5 L 721.0 221.5 L 726.0 215.5 " fill="none" id="make-me-a-hanzi-animation-9" stroke-dasharray="357 714" stroke-linecap="round"></path>

      <clipPath id="make-me-a-hanzi-clip-10">
      <path d="M 493.0 100.5 L 517.0 94.5 Q 534.0 90.5 541.0 90.5 Q 549.0 89.5 575.0 94.5 L 713.0 114.5 Q 720.0 115.5 735.0 115.5 C 765.0 115.5 764.0 133.5 735.0 139.5 L 709.0 144.5 Q 694.0 147.5 656.0 141.5 L 559.0 124.5 Q 555.0 124.5 495.0 116.5 C 465.0 112.5 464.0 107.5 493.0 100.5 Z" fill="lightgray"></path>
      </clipPath>
      <path clip-path="url(#make-me-a-hanzi-clip-10)" d="M 500.0 103.5 L 507.0 110.5 L 565.0 108.5 L 694.0 129.5 L 722.0 128.5 L 728.0 121.5 " fill="none" id="make-me-a-hanzi-animation-10" stroke-dasharray="364 728" stroke-linecap="round"></path>

      <clipPath id="make-me-a-hanzi-clip-11">
      <path d="M 1212.0 658.5 Q 1191.0 658.5 1191.0 654.5 Q 1191.0 648.5 1231.0 591.5 Q 1279.0 530.5 1311.0 530.5 Q 1336.0 530.5 1336.0 558.5 Q 1336.0 579.5 1325.0 600.5 Q 1309.0 631.5 1273.0 645.5 Q 1245.0 656.5 1212.0 658.5 Z" fill="lightgray"></path>
      </clipPath>
      <path clip-path="url(#make-me-a-hanzi-clip-11)" d="M 1195.0 653.5 L 1272.0 602.5 L 1313.0 552.5 " fill="none" id="make-me-a-hanzi-animation-11" stroke-dasharray="285 570" stroke-linecap="round"></path>

      <clipPath id="make-me-a-hanzi-clip-12">
      <path d="M 1264.0 405.5 Q 1257.0 405.5 1224.0 383.5 Q 1163.0 343.5 1128.0 342.5 Q 1121.0 342.5 1096.0 346.5 Q 1088.0 345.5 1088.0 333.5 Q 1088.0 327.5 1109.0 314.5 Q 1136.0 302.5 1151.0 302.5 Q 1162.0 302.5 1231.0 333.5 Q 1243.0 333.5 1243.0 329.5 L 1232.0 145.5 Q 1227.0 79.5 1189.0 34.5 Q 1176.0 19.5 1176.0 10.5 Q 1176.0 -8.5 1185.0 -27.5 Q 1198.0 -58.5 1212.0 -58.5 Q 1219.0 -58.5 1229.0 -39.5 Q 1277.0 28.5 1350.0 90.5 Q 1392.0 129.5 1392.0 134.5 Q 1392.0 142.5 1380.0 142.5 Q 1373.0 142.5 1274.0 71.5 L 1292.0 273.5 Q 1297.0 314.5 1321.0 339.5 Q 1344.0 358.5 1344.0 361.5 Q 1344.0 376.5 1315.0 392.5 Q 1286.0 405.5 1264.0 405.5 Z" fill="lightgray"></path>
      </clipPath>
      <path clip-path="url(#make-me-a-hanzi-clip-12)" d="M 1099.0 335.5 L 1124.0 325.5 L 1154.0 324.5 L 1228.0 358.5 L 1278.0 358.5 L 1247.0 81.5 L 1287.0 78.5 L 1295.0 67.5 L 1272.0 47.5 L 1244.0 44.5 L 1223.0 17.5 L 1211.0 -9.5 L 1211.0 -47.5 " fill="none" id="make-me-a-hanzi-animation-12" stroke-dasharray="809 1618" stroke-linecap="round"></path>

      <clipPath id="make-me-a-hanzi-clip-13">
      <path d="M 1575.0 734.5 Q 1571.0 734.5 1571.0 726.5 Q 1571.0 720.5 1589.0 688.5 Q 1625.0 617.5 1651.0 602.5 C 1672.0 588.5 1672.0 588.5 1684.0 607.5 Q 1695.0 620.5 1695.0 658.5 Q 1695.0 686.5 1647.0 709.5 Q 1589.0 734.5 1575.0 734.5 Z" fill="lightgray"></path>
      </clipPath>
      <path clip-path="url(#make-me-a-hanzi-clip-13)" d="M 1578.0 728.5 L 1648.0 663.5 L 1677.0 617.5 " fill="none" id="make-me-a-hanzi-animation-13" stroke-dasharray="278 556" stroke-linecap="round"></path>

      <clipPath id="make-me-a-hanzi-clip-14">
      <path d="M 1493.0 575.5 Q 1492.0 586.5 1484.0 599.5 Q 1473.0 614.5 1464.0 614.5 Q 1459.0 614.5 1452.0 590.5 Q 1444.0 556.5 1419.0 521.5 Q 1396.0 488.5 1396.0 461.5 Q 1396.0 434.5 1415.0 434.5 Q 1448.0 434.5 1475.0 497.5 Q 1488.0 529.5 1493.0 547.5 L 1493.0 575.5 Z" fill="lightgray"></path>
      </clipPath>
      <path clip-path="url(#make-me-a-hanzi-clip-14)" d="M 1466.0 606.5 L 1471.0 585.5 L 1468.0 554.5 L 1414.0 450.5 " fill="none" id="make-me-a-hanzi-animation-14" stroke-dasharray="298 596" stroke-linecap="round"></path>

      <clipPath id="make-me-a-hanzi-clip-15">
      <path d="M 1651.0 602.5 L 1493.0 575.5 C 1463.0 570.5 1463.0 550.5 1493.0 547.5 Q 1504.0 545.5 1516.0 545.5 Q 1524.0 545.5 1547.0 550.5 Q 1598.0 563.5 1706.0 577.5 Q 1790.0 585.5 1812.0 585.5 Q 1827.0 585.5 1827.0 573.5 Q 1827.0 563.5 1780.0 489.5 Q 1780.0 486.5 1787.0 486.5 Q 1791.0 486.5 1808.0 496.5 Q 1892.0 542.5 1931.0 555.5 Q 1959.0 565.5 1959.0 577.5 Q 1959.0 593.5 1920.0 620.5 Q 1881.0 650.5 1856.0 650.5 Q 1850.0 650.5 1830.0 640.5 Q 1789.0 624.5 1735.0 616.5 L 1684.0 607.5 L 1651.0 602.5 Z" fill="lightgray"></path>
      </clipPath>
      <path clip-path="url(#make-me-a-hanzi-clip-15)" d="M 1500.0 554.5 L 1511.0 561.5 L 1646.0 586.5 L 1820.0 610.5 L 1860.0 606.5 L 1876.0 588.5 L 1865.0 567.5 L 1797.0 499.5 L 1787.0 497.5 " fill="none" id="make-me-a-hanzi-animation-15" stroke-dasharray="648 1296" stroke-linecap="round"></path>

      <clipPath id="make-me-a-hanzi-clip-16">
      <path d="M 1548.0 398.5 Q 1542.0 402.5 1534.0 407.5 Q 1502.0 426.5 1480.0 426.5 Q 1468.0 426.5 1468.0 417.5 Q 1468.0 412.5 1476.0 401.5 Q 1489.0 387.5 1497.0 348.5 Q 1515.0 277.5 1520.0 -0.5 C 1521.0 -30.5 1556.0 -26.5 1556.0 3.5 Q 1556.0 67.5 1557.0 119.5 L 1557.0 143.5 Q 1557.0 201.5 1558.0 239.5 L 1559.0 264.5 L 1559.0 267.5 Q 1560.0 317.5 1566.0 354.5 Q 1566.0 357.5 1567.0 361.5 C 1570.0 384.5 1570.0 384.5 1548.0 398.5 Z" fill="lightgray"></path>
      </clipPath>
      <path clip-path="url(#make-me-a-hanzi-clip-16)" d="M 1478.0 416.5 L 1514.0 388.5 L 1531.0 352.5 L 1536.0 36.5 L 1537.0 19.5 L 1549.0 11.5 " fill="none" id="make-me-a-hanzi-animation-16" stroke-dasharray="561 1122" stroke-linecap="round"></path>

      <clipPath id="make-me-a-hanzi-clip-17">
      <path d="M 1755.0 445.5 Q 1741.0 445.5 1723.0 438.5 Q 1676.0 414.5 1635.0 406.5 Q 1608.0 400.5 1548.0 398.5 C 1518.0 397.5 1537.0 356.5 1567.0 361.5 Q 1586.0 363.5 1647.0 379.5 Q 1705.0 390.5 1720.0 390.5 Q 1732.0 390.5 1732.0 377.5 Q 1732.0 346.5 1731.0 285.5 L 1730.0 249.5 Q 1729.0 239.5 1729.0 228.5 Q 1728.0 194.5 1726.0 158.5 L 1724.0 129.5 Q 1723.0 110.5 1722.0 92.5 Q 1720.0 57.5 1720.0 37.5 Q 1720.0 29.5 1723.0 21.5 C 1728.0 -8.5 1767.0 -3.5 1772.0 26.5 Q 1777.0 52.5 1779.0 93.5 Q 1786.0 201.5 1793.0 321.5 Q 1795.0 345.5 1810.0 370.5 Q 1820.0 383.5 1820.0 390.5 Q 1818.0 406.5 1789.0 430.5 Q 1766.0 445.5 1755.0 445.5 Z" fill="lightgray"></path>
      </clipPath>
      <path clip-path="url(#make-me-a-hanzi-clip-17)" d="M 1558.0 395.5 L 1568.0 385.5 L 1587.0 382.5 L 1738.0 414.5 L 1755.0 409.5 L 1772.0 389.5 L 1762.0 330.5 L 1749.0 59.5 L 1729.0 27.5 " fill="none" id="make-me-a-hanzi-animation-17" stroke-dasharray="729 1458" stroke-linecap="round"></path>

      <clipPath id="make-me-a-hanzi-clip-18">
      <path d="M 1731.0 285.5 Q 1723.0 289.5 1707.0 289.5 Q 1696.0 289.5 1681.0 286.5 Q 1610.0 271.5 1559.0 264.5 C 1529.0 260.5 1529.0 247.5 1558.0 239.5 Q 1577.0 233.5 1596.0 233.5 Q 1613.0 233.5 1730.0 249.5 C 1760.0 253.5 1759.0 275.5 1731.0 285.5 Z" fill="lightgray"></path>
      </clipPath>
      <path clip-path="url(#make-me-a-hanzi-clip-18)" d="M 1566.0 245.5 L 1574.0 251.5 L 1709.0 267.5 L 1724.0 279.5 " fill="none" id="make-me-a-hanzi-animation-18" stroke-dasharray="293 586" stroke-linecap="round"></path>

      <clipPath id="make-me-a-hanzi-clip-19">
      <path d="M 1726.0 158.5 Q 1719.0 164.5 1695.0 165.5 Q 1685.0 165.5 1671.0 162.5 Q 1604.0 148.5 1557.0 143.5 C 1527.0 140.5 1528.0 127.5 1557.0 119.5 Q 1576.0 113.5 1596.0 113.5 Q 1611.0 113.5 1720.0 126.5 Q 1722.0 127.5 1724.0 129.5 C 1749.0 145.5 1749.0 145.5 1726.0 158.5 Z" fill="lightgray"></path>
      </clipPath>
      <path clip-path="url(#make-me-a-hanzi-clip-19)" d="M 1564.0 137.5 L 1571.0 130.5 L 1626.0 133.5 L 1703.0 144.5 L 1717.0 151.5 " fill="none" id="make-me-a-hanzi-animation-19" stroke-dasharray="286 572" stroke-linecap="round"></path>

      <clipPath id="make-me-a-hanzi-clip-20">
      <path d="M 1520.0 -0.5 Q 1416.0 -12.5 1355.0 -18.5 Q 1344.0 -20.5 1344.0 -25.5 Q 1345.0 -29.5 1367.0 -46.5 Q 1386.0 -58.5 1399.0 -58.5 Q 1409.0 -58.5 1444.0 -51.5 Q 1533.0 -38.5 1645.0 -30.5 Q 1751.0 -22.5 1839.0 -22.5 L 1880.0 -23.5 Q 1930.0 -25.5 1951.0 -25.5 Q 1982.0 -24.5 1984.0 -10.5 Q 1981.0 6.5 1952.0 22.5 Q 1925.0 37.5 1904.0 37.5 Q 1891.0 37.5 1869.0 35.5 Q 1832.0 31.5 1794.0 28.5 Q 1786.0 27.5 1772.0 26.5 L 1723.0 21.5 Q 1662.0 15.5 1556.0 3.5 L 1520.0 -0.5 Z" fill="lightgray"></path>
      </clipPath>
      <path clip-path="url(#make-me-a-hanzi-clip-20)" d="M 1352.0 -25.5 L 1397.0 -36.5 L 1695.0 -3.5 L 1865.0 6.5 L 1922.0 4.5 L 1972.0 -8.5 " fill="none" id="make-me-a-hanzi-animation-20" stroke-dasharray="753 1506" stroke-linecap="round"></path>

</g>
</svg>
